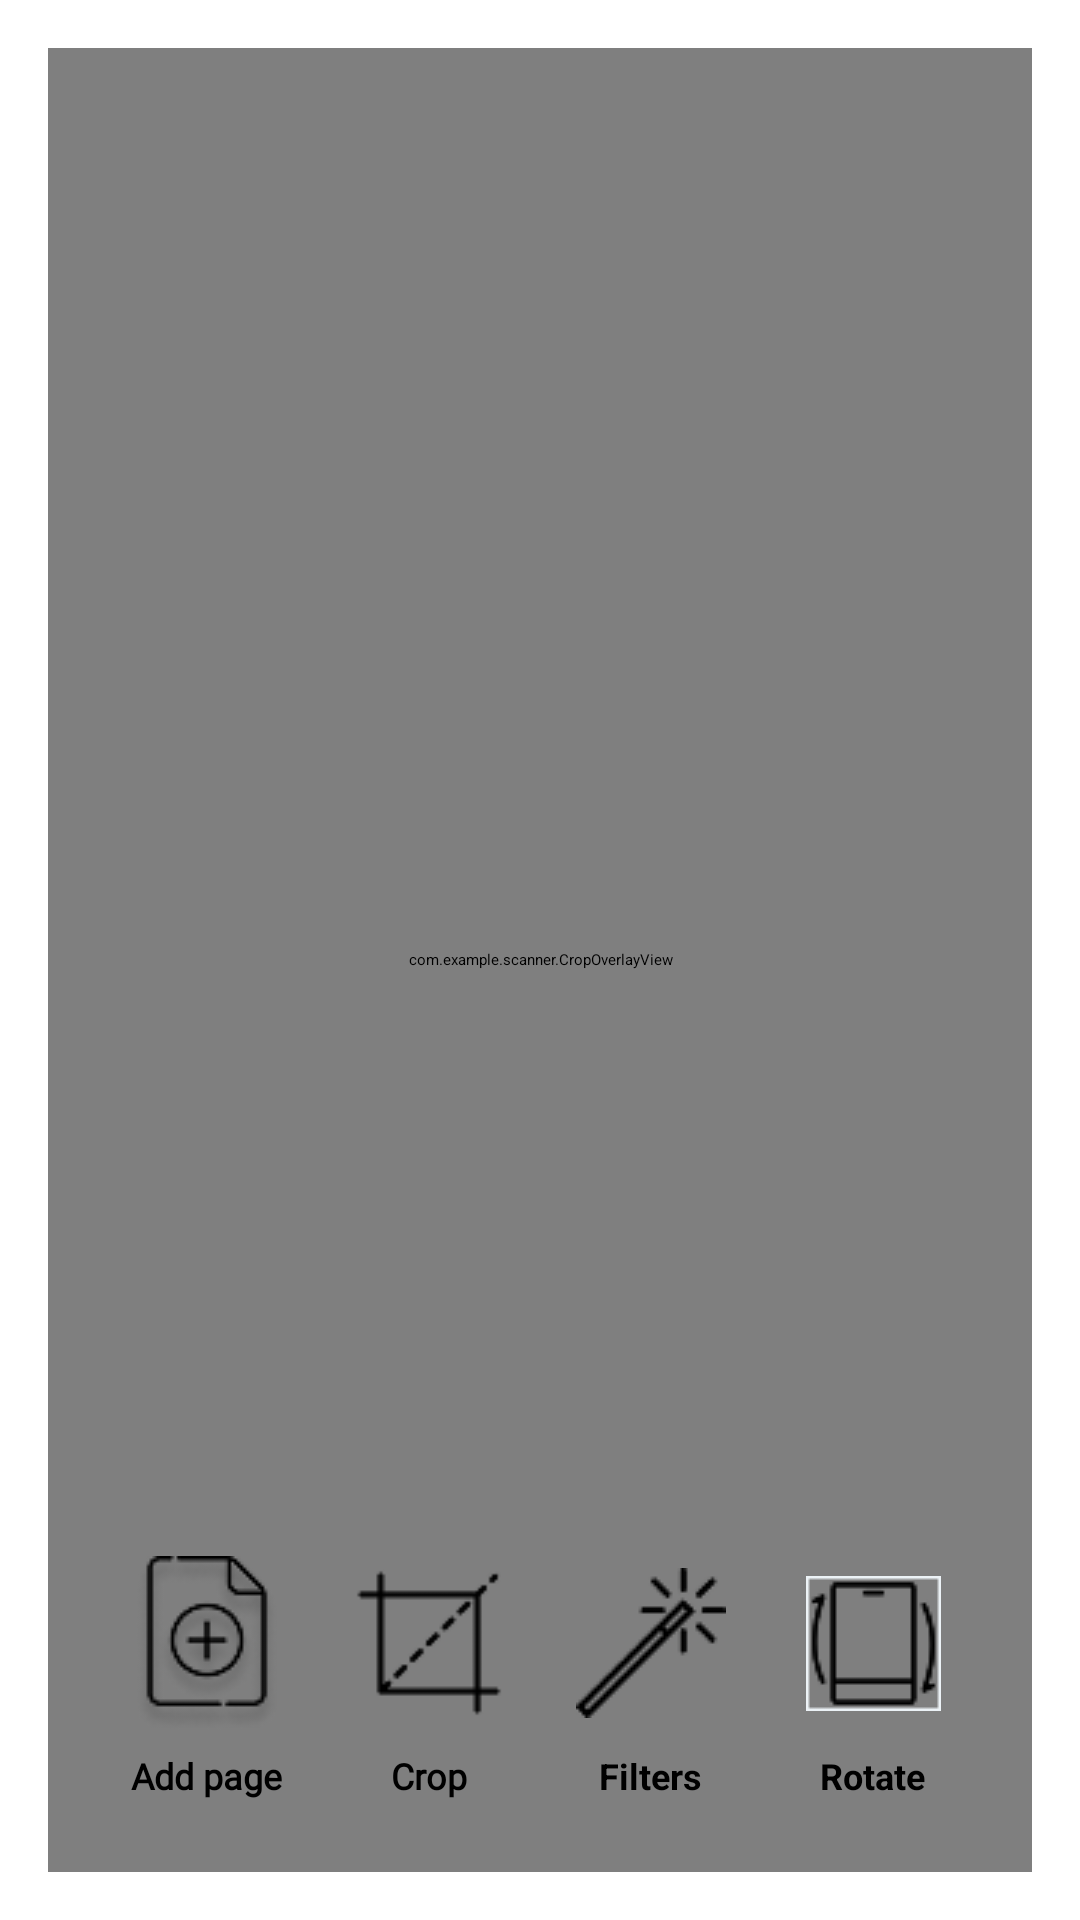

The Android layout XML behind this screen, and the referenced resources:
<!-- AndroidManifest.xml: application theme Theme.Scanner -->
<!-- res/layout/edit_image.xml -->
<?xml version="1.0" encoding="utf-8"?>
<RelativeLayout xmlns:android="http://schemas.android.com/apk/res/android"
    android:layout_width="match_parent"
    android:layout_height="match_parent"
    xmlns:tools="http://schemas.android.com/tools"
    xmlns:app="http://schemas.android.com/apk/res-auto"
    android:id="@+id/image"
    android:padding="16dp">



    <ImageView
        android:id="@+id/imageViewEdit"
        android:layout_width="match_parent"
        android:layout_height="match_parent"
        android:scaleType="fitCenter"
        android:adjustViewBounds="true" />

    <com.example.scanner.CropOverlayView
        android:id="@+id/cropOverlayView"
        android:layout_width="match_parent"
        android:layout_height="match_parent" />

    <LinearLayout
        android:id="@+id/bottomControls"
        android:layout_width="match_parent"
        android:layout_height="wrap_content"
        android:layout_centerHorizontal="true"
        android:layout_alignParentBottom="true"
        android:orientation="horizontal"
        android:gravity="center"
        android:padding="16dp">

    <LinearLayout
        android:layout_width="wrap_content"
        android:layout_height="wrap_content"
        android:orientation="vertical"
        android:layout_weight="1"
        android:gravity="center_horizontal"
        android:layout_margin="8dp">

    <ImageButton
            android:id="@+id/btn_add"
            android:layout_width="64dp"
            android:layout_height="64dp"
            android:src="@drawable/add_page"
            android:contentDescription="Добавить страницу"
            android:background="?attr/selectableItemBackgroundBorderless"
            android:scaleType="centerInside"/>
        <TextView
            android:layout_width="wrap_content"
            android:layout_height="wrap_content"
            android:text="Add page"
            android:fontFamily="@font/fonts"
            android:textSize="12sp"
            android:textStyle="bold"
            android:layout_marginTop="4dp"/>
    </LinearLayout>
    <LinearLayout
        android:layout_width="wrap_content"
        android:layout_height="wrap_content"
        android:orientation="vertical"
        android:layout_weight="1"
        android:gravity="center_horizontal"
        android:layout_margin="8dp">

        <ImageButton
            android:id="@+id/btn_cr"
            android:layout_width="64dp"
            android:layout_height="64dp"
            app:tint="@color/black"
            android:src="@drawable/crop_big"
            android:contentDescription="Обрезать"
            android:background="?attr/selectableItemBackgroundBorderless"
            android:scaleType="centerInside"/>

        <TextView
            android:layout_width="wrap_content"
            android:layout_height="wrap_content"
            android:text="Сrop"
            android:fontFamily="@font/fonts"
            android:textSize="12sp"
            android:textStyle="bold"
            android:layout_marginTop="4dp"/>
    </LinearLayout>

    <LinearLayout
        android:layout_width="wrap_content"
        android:layout_height="wrap_content"
        android:orientation="vertical"
        android:layout_weight="1"
        android:gravity="center_horizontal"
        android:layout_margin="8dp">
        <ImageButton
            android:id="@+id/btn_fil"
            android:layout_width="64dp"
            android:layout_height="64dp"
            app:tint="@color/black"
            android:src="@drawable/filter"
            android:contentDescription="Фильтры"
            android:background="?attr/selectableItemBackgroundBorderless"
            android:scaleType="centerInside"/>
        <TextView
            android:layout_width="wrap_content"
            android:layout_height="wrap_content"
            android:text="Filters"
            android:textSize="12sp"
            android:textStyle="bold"
            android:layout_marginTop="4dp"/>
    </LinearLayout>
    <LinearLayout
        android:layout_width="wrap_content"
        android:layout_height="wrap_content"
        android:orientation="vertical"
        android:gravity="center_horizontal"
        android:layout_margin="8dp"
        android:layout_weight="1">

        <ImageButton
            android:id="@+id/btn_rot"
            android:layout_width="64dp"
            android:layout_height="64dp"
            android:src="@drawable/rotate_small"
            android:contentDescription="Перевернуть снимок"
            android:background="?attr/selectableItemBackgroundBorderless"
            android:scaleType="centerInside"/>
        <TextView
            android:layout_width="wrap_content"
            android:layout_height="wrap_content"
            android:text="Rotate"
            android:textSize="12sp"
            android:textStyle="bold"
            android:layout_marginTop="4dp"/>
    </LinearLayout>
    </LinearLayout>
    <LinearLayout
        android:id="@+id/cropControls"
        android:layout_width="wrap_content"
        android:layout_height="wrap_content"
        android:layout_centerHorizontal="true"
        tools:visibility="visible"
        android:layout_alignParentBottom="true"
        android:orientation="horizontal"
        android:visibility="gone"
        android:padding="16dp">
        <Button
            android:id="@+id/btnCropConfirm"
            android:layout_width="wrap_content"
            android:layout_height="wrap_content"
            android:text="✓"
            android:layout_marginEnd="16dp"
            android:backgroundTint="#7789FF" />
        <Button
            android:id="@+id/btnCropCancel"
            android:layout_width="wrap_content"
            android:layout_height="wrap_content"
            android:text="✕"
            android:backgroundTint="#7789FF" />
    </LinearLayout>
</RelativeLayout>
<!-- resources referenced by this layout -->
<resources>
  <color name="black">#FF000000</color>
  <!-- drawable add_page: png bitmap (drawable, 4475 bytes) -->
  <!-- drawable crop_big: png bitmap (drawable, 1017 bytes) -->
  <!-- drawable filter: png bitmap (drawable, 772 bytes) -->
  <!-- drawable rotate_small: png bitmap (drawable, 945 bytes) -->
</resources>
